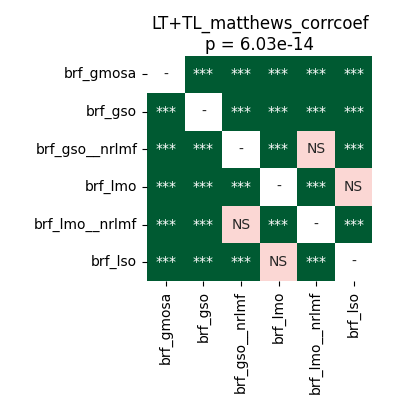

The table this chart was drawn from, first rows:
	brf_gmosa	brf_gso	brf_gso__nrlmf	brf_lmo	brf_lmo__nrlmf	brf_lso
brf_gmosa	1.0	4.161487926136364e-05	4.161487926136364e-05	4.161487926136364e-05	4.161487926136364e-05	4.161487926136364e-05
brf_gso	4.161487926136364e-05	1.0	4.161487926136364e-05	0.0002465	4.161487926136364e-05	7.62939453125e-05
brf_gso__nrlmf	4.161487926136364e-05	4.161487926136364e-05	1.0	4.161487926136364e-05	0.07007	4.161487926136364e-05
brf_lmo	4.161487926136364e-05	0.0002465	4.161487926136364e-05	1.0	4.161487926136364e-05	0.1754
brf_lmo__nrlmf	4.161487926136364e-05	4.161487926136364e-05	0.07007	4.161487926136364e-05	1.0	4.161487926136364e-05
brf_lso	4.161487926136364e-05	7.62939453125e-05	4.161487926136364e-05	0.1754	4.161487926136364e-05	1.0
